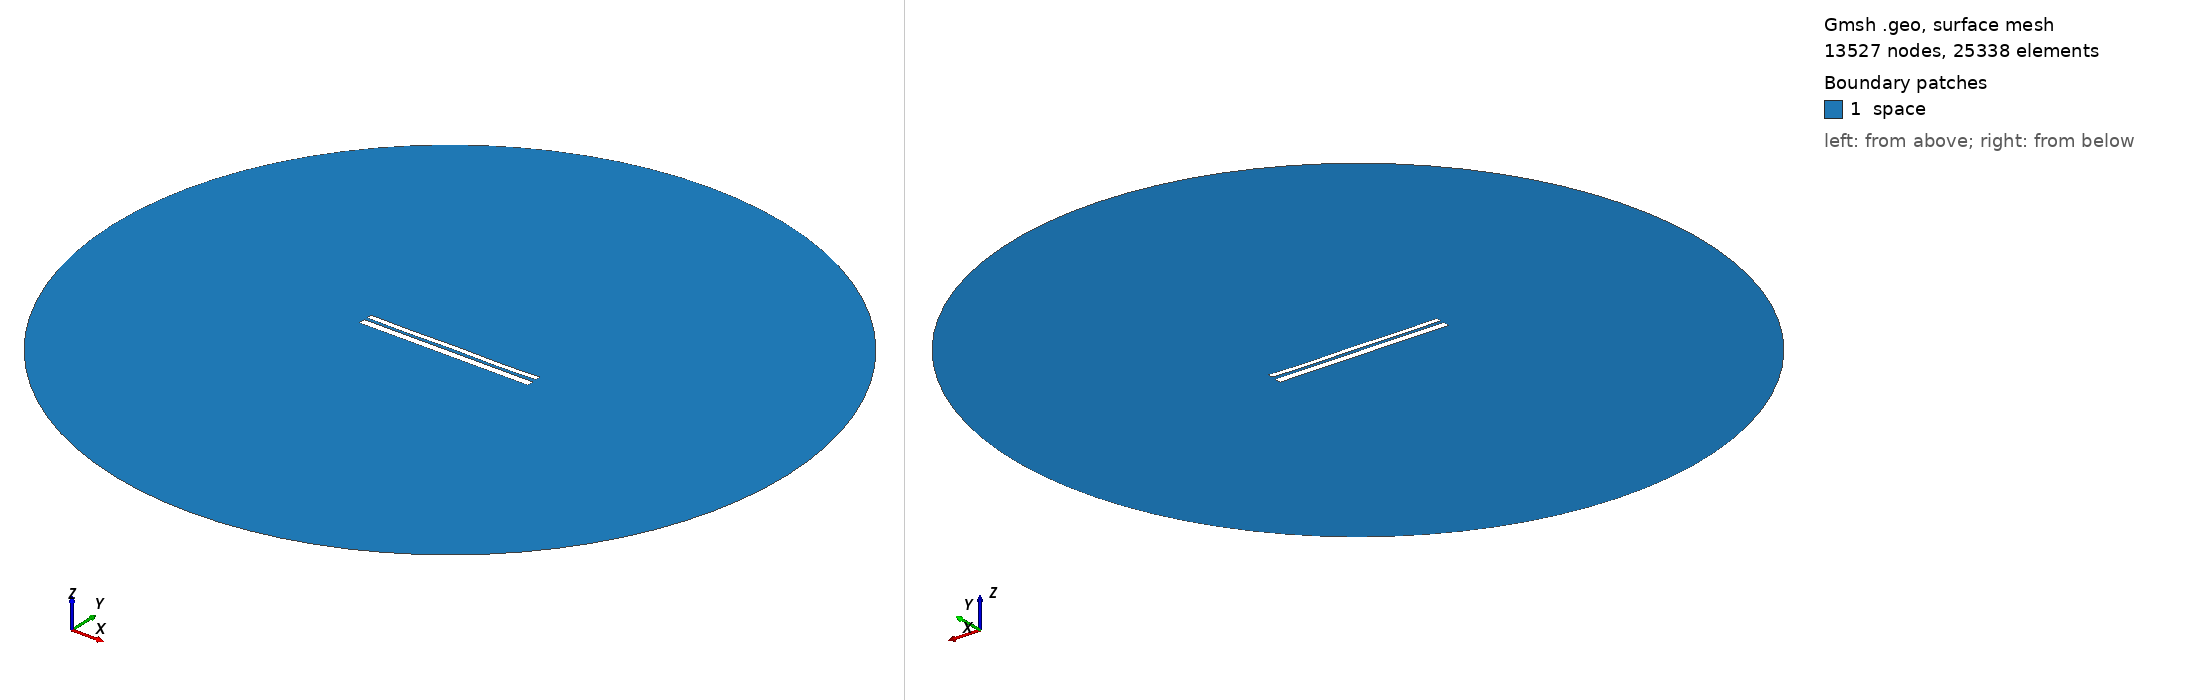

Gmsh geometry script, surface-meshed: 13527 nodes, 25338 surface elements. Boundary patches (legend numbers): 1 space. Left view from above one corner, right view from below the opposite corner. Legend entries are the model's physical surfaces. The drawing asked Gmsh for element sizes between 1% and 20% of the model's largest extent; the script's own settings can give other sizes.

=== 9661.geo (drawn) ===
//---------------------------------------
// Geometry kernel
//---------------------------------------

SetFactory("OpenCASCADE");



//---------------------------------------
// Parameters of the geometry
//---------------------------------------

// Overetch of the upper plate
overetch = 0.375;

// Distance between the plates
distance = 1.5;

// Discretization over the x axis (for the deformation)
nx = 50; 

// Length of the plate
L = 100 - overetch; 

// Number of modes
n = 4; 

// 1st mode coefficient
coeff(1) = 0.0;
beta(1) = 0.596864 * 3.1415926535 / L;

// 2nd mode coefficient
coeff(2) = -0.075;
beta(2) = 1.49418 * 3.1415926535 / L;

// 3rd mode coefficient
coeff(3) = 0.0;
beta(3) = 2.50025 * 3.1415926535 / L;

// 4th mode coefficient
coeff(4) = -0.15;
beta(4) = 3.49999 * 3.1415926535 / L;



//---------------------------------------
// Upper plate (deformed rectangle)
//---------------------------------------

// Coordiantes of the upper plate
xmin = -50;
xmax = 50 - overetch;

// Height of the upper plate
yheight = 4 - 2 * overetch;

// Indexes of the points
UpperID[] = {};
LowerID[] = {};
LeftID[] = {};
RightID[] = {};

// Point index
p = 1;

// Horizontal edges
For i In {1:nx}
    x = xmin + (i-1)*(xmax - xmin)/(nx-1);

    y_bottom = distance / 2 + overetch;
    For j In {1:n}
        C = (Cosh(beta(j)*L) + Cos(beta(j)*L)) / (Sinh(beta(j)*L) + Sin(beta(j)*L));
        y_bottom  = y_bottom + coeff(j) * (Cosh(beta(j)*(x+50)) - Cos(beta(j)*(x+50)) - C * (Sinh(beta(j)*(x+50)) - Sin(beta(j)*(x+50))));
    EndFor

    y_top = y_bottom + yheight;

    Point(p) = {x, y_top, 0, 1.0};
    UpperID[i] = p;
    p = p + 1;

    Point(p) = {x, y_bottom, 0, 1.0};
    LowerID[i] = p;
    p = p + 1;
EndFor

// Create point lists
UpperPts[] = {}; LowerPts[] = {};
For i In {1:nx}
  UpperPts[] += {UpperID[i]};
  LowerPts[] += {LowerID[i]};
EndFor

// Build splines
Spline(1) = {UpperPts[]};
Spline(2) = {LowerPts[]};
Line(3) = {LowerPts[nx-1], UpperPts[nx-1]};
Line(4) = {LowerPts[0], UpperPts[0]};

// Build the plane surface
Curve Loop(1) = {2, 3, -1, -4};
Plane Surface(1) = {1};



//---------------------------------------
// Lower plate (rectangle)
//---------------------------------------

// Vertices
Point(1001) = {-50, -1, 0, 1.0};
Point(1002) = { 50, -1, 0, 1.0};
Point(1003) = { 50,  -5, 0, 1.0};
Point(1004) = {-50,  -5, 0, 1.0};

// Edges
Line(5) = {1001, 1002};
Line(6) = {1002, 1003};
Line(7) = {1003, 1004};
Line(8) = {1004, 1001};

// Plane surface
Line Loop(2) = {5, 6, 7, 8};
Plane Surface(2) = {2}; 



//---------------------------------------
// Outer (fictious) boundary
//---------------------------------------

// Points
Point(1005) = {0, 0, 0};       // Center
Point(1006) = {200, 0, 0};     // Start point
Point(1007) = {0, 200, 0};     // 90 degrees
Point(1008) = {-200, 0, 0};    // 180 degrees
Point(1009) = {0, -200, 0};    // 270 degrees

// Circle arcs (each needs start, center, end)
Circle(9) = {1006, 1005, 1007};
Circle(10) = {1007, 1005, 1008};
Circle(11) = {1008, 1005, 1009};
Circle(12) = {1009, 1005, 1006};

// Plane surface for the entire domain
Curve Loop(3) = {9, 10, 11, 12};
Surface(3) = {3};

// Subtract the plates from the whole domain to obtain the actual domain where we want to solve the equations
BooleanDifference{ Surface{3}; Delete; }{ Surface{1}; Surface{2}; Delete; }




//---------------------------------------
// Transfinite Lines/Curves
//---------------------------------------

// Set the number of points on the boundaries
r = 7;

// Plates
Transfinite Curve {1, 2} = 50*r Using Progression 1;
Transfinite Curve {3, 4} = 2*r Using Progression 1;
Transfinite Line {5, 7} = 50*r Using Progression 1;
Transfinite Line {6, 8} = 2*r Using Progression 1;

// Outer boundary
Transfinite Line {9, 10, 11, 12} = 20 Using Progression 1;



//---------------------------------------
// Physical groups
//---------------------------------------                

// Physical curves (boundaries)
Physical Line("force_segment", 10) = {2};
Physical Line("upper_plate", 11) = {1, 3, 4};
Physical Line("lower_plate", 12) = {5, 6, 7, 8};
Physical Line("boundary", 20) = {9, 10, 11, 12};

// Physical Surfaces
Physical Surface("space", 30) = {3};



//---------------------------------------
// 6. Generate the Mesh
//---------------------------------------

// 2D mesh generation
Mesh 2;
